Labelled photos from "Classifying-PET-Bottles", an image-classification folder in catherinedaou/Classifying-PET-Bottles. The possible labels are: bottle 1000 ml, bottle 1500 ml, bottle 2000 ml, bottle 250 ml, bottle 330 ml, bottle 500 ml.

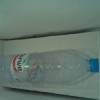
Label: bottle 1500 ml

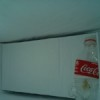
Label: bottle 330 ml

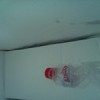
Label: bottle 500 ml

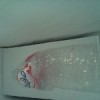
Label: bottle 1500 ml

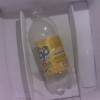
Label: bottle 1000 ml

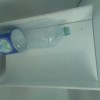
Label: bottle 2000 ml
